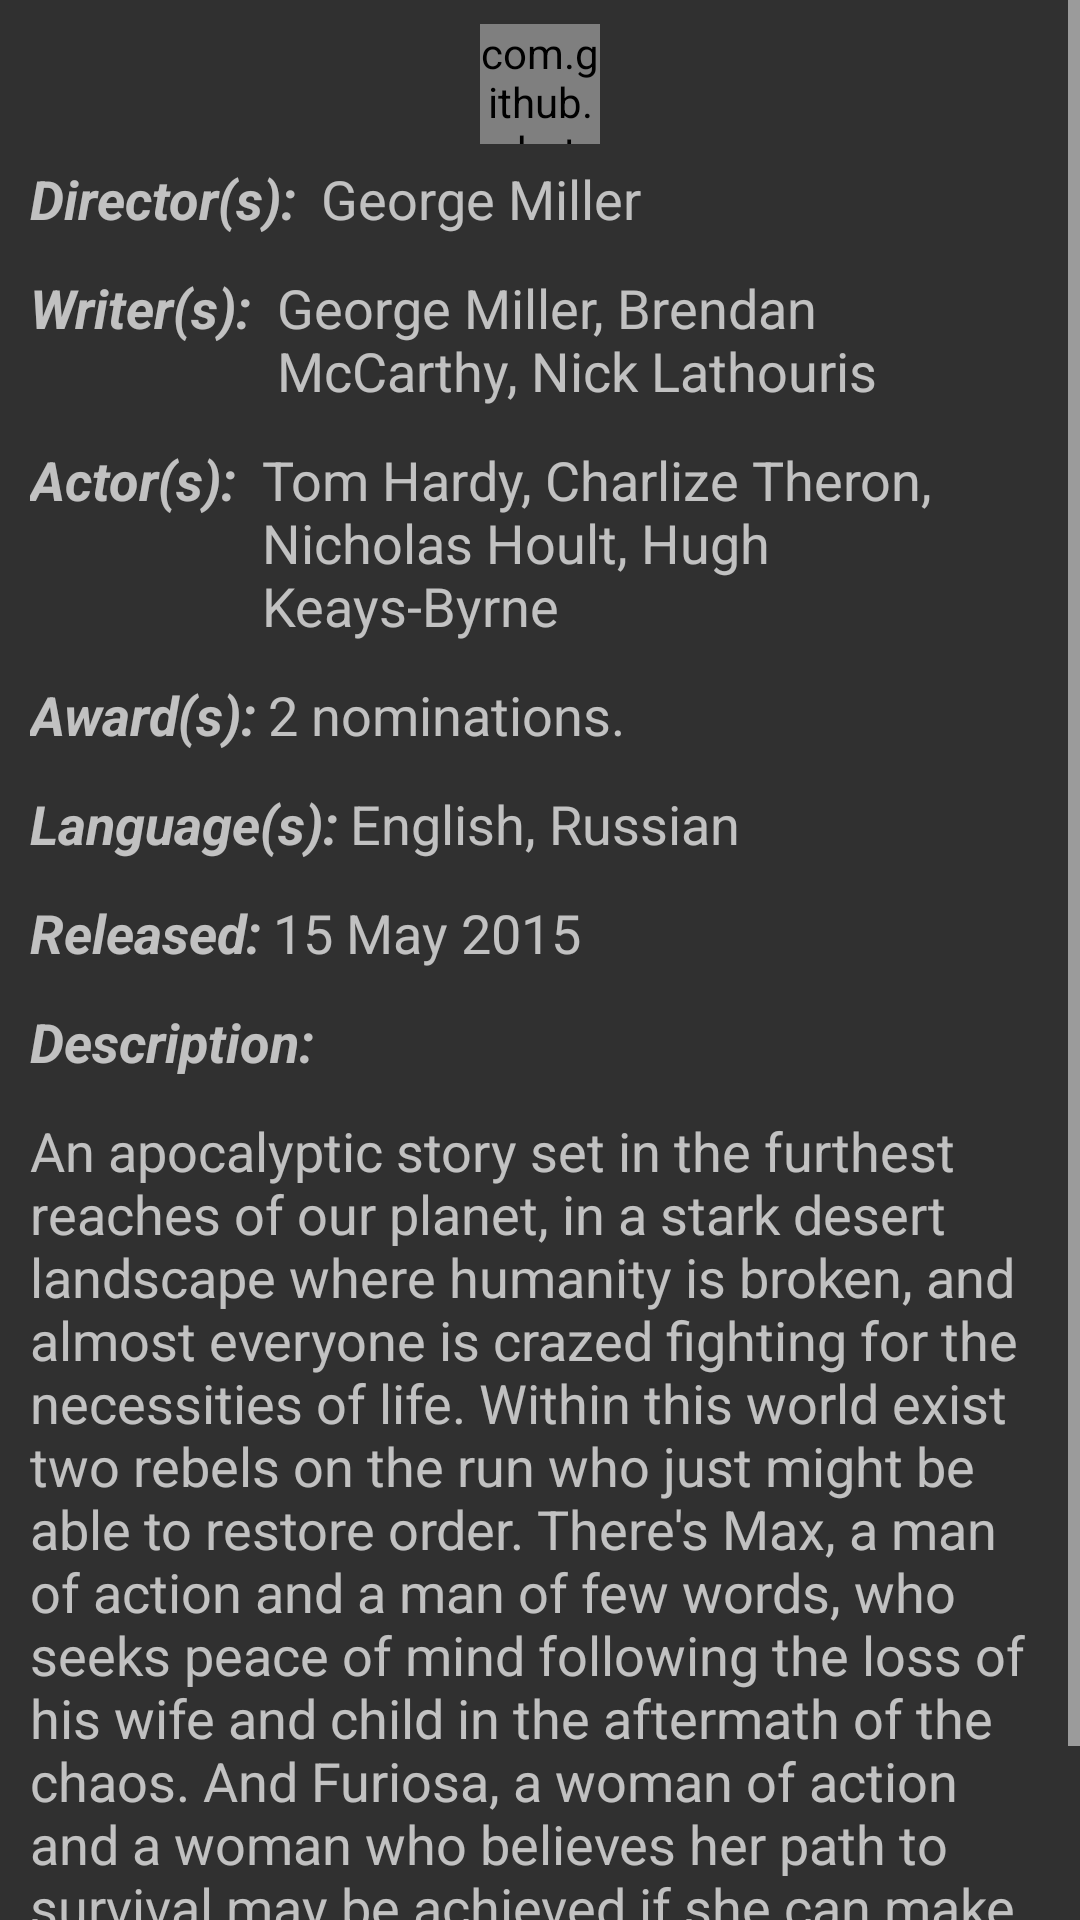

The Android layout XML behind this screen, and the referenced resources:
<!-- AndroidManifest.xml: application theme AppTheme -->
<!-- res/layout/fragment_details.xml -->
<ScrollView
    xmlns:android="http://schemas.android.com/apk/res/android"
    xmlns:tools="http://schemas.android.com/tools"
    xmlns:app="http://schemas.android.com/apk/res-auto"
    android:layout_width="match_parent"
    android:layout_height="wrap_content"
    android:animateLayoutChanges="true">
    <LinearLayout
        android:id="@+id/container_details"
              android:layout_width="match_parent"
              android:layout_height="match_parent"
              android:padding="8dp"
              tools:context="com.luizgadao.testzup.view.fragment.SearchFragment"
              android:orientation="vertical">

        <com.github.rahatarmanahmed.cpv.CircularProgressView
            android:id="@+id/progress_view"
            android:layout_width="40dp"
            android:layout_height="40dp"
            app:cpv_animAutostart="true"
            app:cpv_indeterminate="true"
            app:cpv_color="@color/color_primary_dark"
            android:layout_gravity="center_horizontal"/>

        <RelativeLayout
            android:layout_width="wrap_content"
            android:layout_height="wrap_content">
            <TextView
                android:id="@+id/tv_directors"
                android:text="Director(s): "
                style="@style/style_text_details_bold"/>
            <TextView
                android:id="@+id/tv_directors_value"
                android:layout_toRightOf="@id/tv_directors"
                android:text="George Miller"
                style="@style/style_text_details"/>
        </RelativeLayout>

        <RelativeLayout
            android:layout_width="wrap_content"
            android:layout_height="wrap_content">
            <TextView
                android:id="@+id/tv_writers"
                android:text="Writer(s): "
                style="@style/style_text_details_bold"/>
            <TextView
                android:id="@+id/tv_writers_value"
                android:layout_toRightOf="@id/tv_writers"
                android:layout_alignBaseline="@id/tv_writers"
                android:text="George Miller, Brendan McCarthy, Nick Lathouris"
                style="@style/style_text_details"/>
        </RelativeLayout>

        <RelativeLayout
            android:layout_width="wrap_content"
            android:layout_height="wrap_content">
            <TextView
                android:id="@+id/tv_actors"
                android:text="Actor(s): "
                style="@style/style_text_details_bold"/>
            <TextView
                android:id="@+id/tv_actors_value"
                android:layout_toRightOf="@id/tv_actors"
                android:text="Tom Hardy, Charlize Theron, Nicholas Hoult, Hugh Keays-Byrne"
                style="@style/style_text_details"/>
        </RelativeLayout>
        <RelativeLayout
            android:layout_width="wrap_content"
            android:layout_height="wrap_content">
            <TextView
                android:id="@+id/tv_award"
                android:text="Award(s):"
                style="@style/style_text_details_bold"/>
            <TextView
                android:id="@+id/tv_award_value"
                android:layout_toRightOf="@id/tv_award"
                android:text="2 nominations."
                style="@style/style_text_details"/>
        </RelativeLayout>
        <RelativeLayout
            android:layout_width="wrap_content"
            android:layout_height="wrap_content">
            <TextView
                android:id="@+id/tv_language"
                android:text="Language(s):"
                style="@style/style_text_details_bold"/>
            <TextView
                android:id="@+id/tv_language_value"
                android:layout_toRightOf="@id/tv_language"
                android:text="English, Russian"
                style="@style/style_text_details"/>
        </RelativeLayout>

        <RelativeLayout
            android:layout_width="wrap_content"
            android:layout_height="wrap_content">
            <TextView
                android:id="@+id/tv_released"
                android:text="Released:"
                style="@style/style_text_details_bold"/>
            <TextView
                android:id="@+id/tv_released_value"
                android:layout_toRightOf="@id/tv_released"
                android:text="15 May 2015"
                style="@style/style_text_details"/>
        </RelativeLayout>

        <RelativeLayout
            android:layout_width="wrap_content"
            android:layout_height="wrap_content">
            <TextView
                android:id="@+id/tv_description"
                android:text="Description:"
                style="@style/style_text_details_bold"/>
            <TextView
                android:id="@+id/tv_description_value"
                android:layout_below="@id/tv_description"
                android:text="An apocalyptic story set in the furthest reaches of our planet, in a stark desert landscape where humanity is broken, and almost everyone is crazed fighting for the necessities of life. Within this world exist two rebels on the run who just might be able to restore order. There's Max, a man of action and a man of few words, who seeks peace of mind following the loss of his wife and child in the aftermath of the chaos. And Furiosa, a woman of action and a woman who believes her path to survival may be achieved if she can make it across the desert back to her childhood homeland."
                style="@style/style_text_details"/>
        </RelativeLayout>
    </LinearLayout>
</ScrollView>
<!-- resources referenced by this layout -->
<resources>
  <color name="color_primary_dark">#512DA8</color>
  <style name="style_text_details">
          <item name="android:layout_width">wrap_content</item>
          <item name="android:layout_height">wrap_content</item>
          <item name="android:layout_marginTop">6dp</item>
          <item name="android:layout_marginBottom">6dp</item>
          <item name="android:layout_marginLeft">2dp</item>
          <item name="android:layout_marginRight">2dp</item>
          <item name="android:textSize">18sp</item>
      </style>
  <style name="style_text_details_bold" parent="style_text_details">
          <item name="android:textStyle">bold|italic</item>
      </style>
  <style name="AppTheme" parent="Theme.AppCompat.NoActionBar">
          
          <item name="android:textColorPrimary">@color/text_color_primary</item>
          <item name="android:textColorSecondary">@color/text_color_secondary</item>
      </style>
  <color name="text_color_primary">#ffffff</color>
  <color name="text_color_secondary">#ffffff</color>
</resources>
